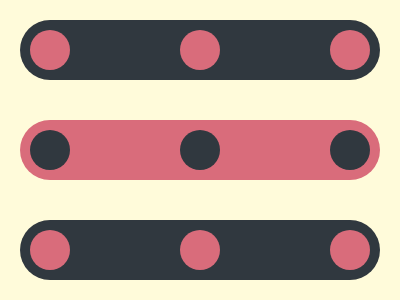

Recreate this image using only HTML and CSS.

<!-- 100% match, 364 characters -->
<div b><p p><p p><p p></div><div p><p b><p b><p b></div><div b><p p><p p><p p></div><style>&{background:#FFFBDA}body{display:flex;flex-flow:row wrap;margin:20;gap:40px}[b]{background:#30383F}[p]{background:#D96C7B}div{width:360;height:60;border-radius:60px;display:flex;justify-content:space-between;padding:0 10}p{width:40;height:40;border-radius:50%;margin:10 0}
